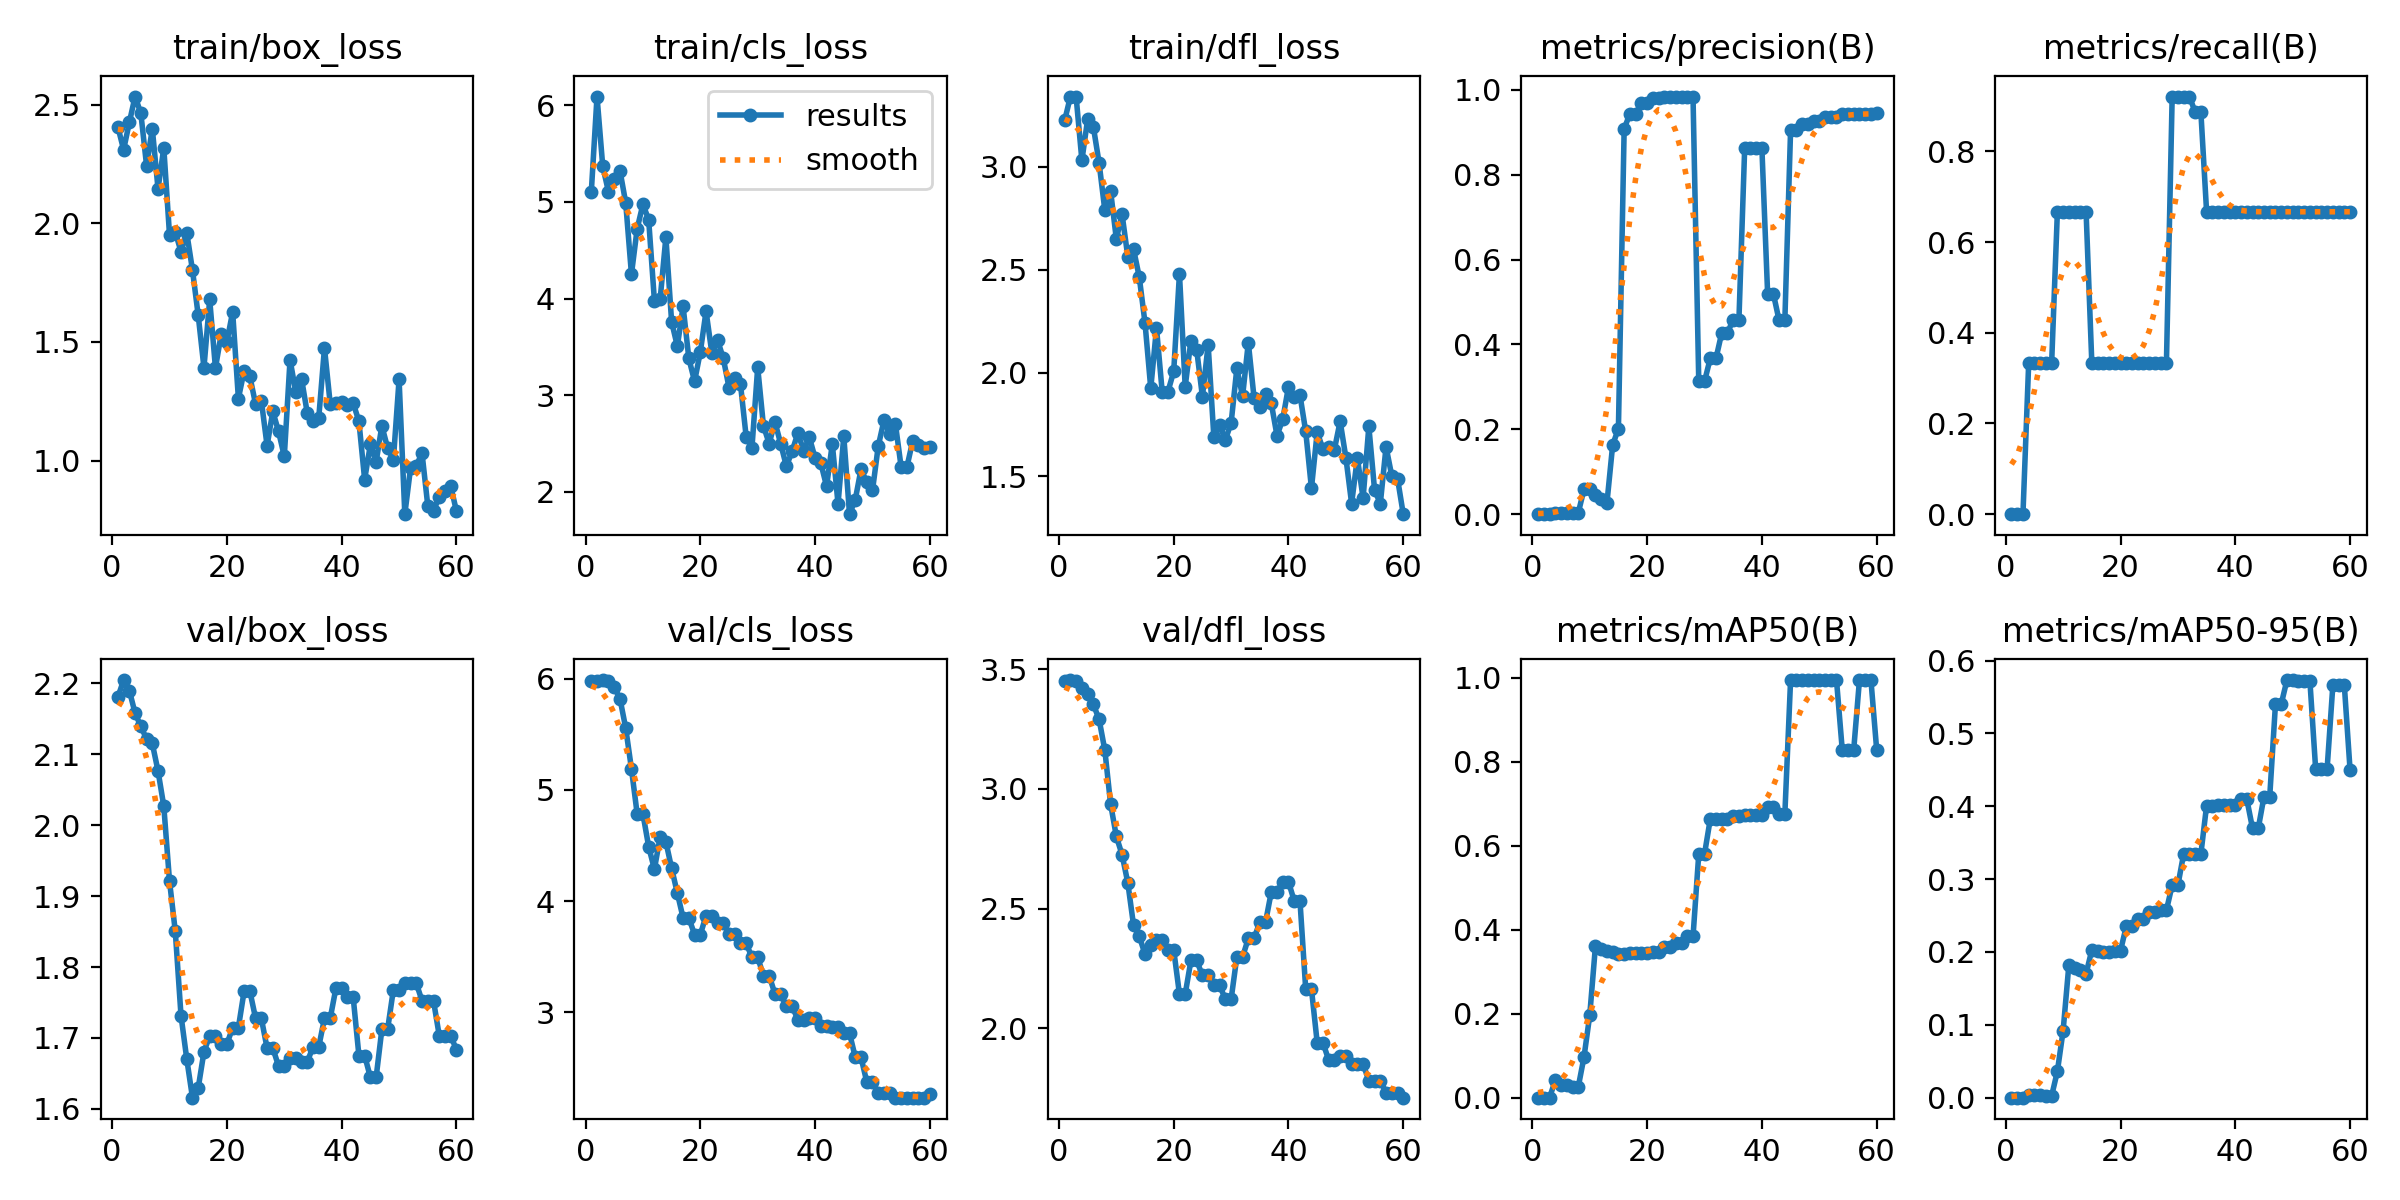

Data behind this chart, as committed beside it:
epoch, time, train/box_loss, train/cls_loss, train/dfl_loss, metrics/precision(B), metrics/recall(B), metrics/mAP50(B), metrics/mAP50-95(B), val/box_loss, val/cls_loss, val/dfl_loss, lr/pg0, lr/pg1, lr/pg2
1, 2.515, 2.406, 5.098, 3.223, 0, 0, 0, 0, 2.18, 5.979, 3.45, 0, 0, 0
2, 4.733, 2.31, 6.089, 3.339, 0, 0, 0, 0, 2.205, 5.978, 3.455, 1.40542e-05, 1.40542e-05, 1.40542e-05
3, 6.747, 2.425, 5.367, 3.337, 0, 0, 0, 0, 2.19, 5.989, 3.449, 2.76369e-05, 2.76369e-05, 2.76369e-05
4, 8.749, 2.534, 5.104, 3.03, 0.00321, 0.3333, 0.04146, 0.00415, 2.158, 5.982, 3.422, 4.07479e-05, 4.07479e-05, 4.07479e-05
5, 10.64, 2.464, 5.236, 3.229, 0.00312, 0.3333, 0.03015, 0.00302, 2.139, 5.924, 3.396, 5.33874e-05, 5.33874e-05, 5.33874e-05
6, 12.47, 2.243, 5.323, 3.192, 0.003, 0.3333, 0.03015, 0.00302, 2.122, 5.822, 3.353, 6.55554e-05, 6.55554e-05, 6.55554e-05
7, 14.36, 2.398, 4.991, 3.017, 0.00306, 0.3333, 0.02551, 0.00255, 2.115, 5.557, 3.291, 7.72517e-05, 7.72517e-05, 7.72517e-05
8, 16.29, 2.144, 4.252, 2.788, 0.00287, 0.3333, 0.02551, 0.00255, 2.076, 5.191, 3.161, 8.84765e-05, 8.84765e-05, 8.84765e-05
9, 18.33, 2.318, 4.723, 2.882, 0.05843, 0.6667, 0.09648, 0.03618, 2.027, 4.783, 2.937, 9.92298e-05, 9.92298e-05, 9.92298e-05
10, 20.35, 1.951, 4.975, 2.649, 0.05836, 0.6667, 0.196, 0.09196, 1.921, 4.784, 2.802, 0.0001095, 0.0001095, 0.0001095
11, 22.37, 1.964, 4.816, 2.769, 0.0444, 0.6667, 0.3618, 0.1822, 1.851, 4.49, 2.725, 0.0001193, 0.0001193, 0.0001193
12, 24.31, 1.88, 3.98, 2.563, 0.036, 0.6667, 0.3538, 0.1785, 1.732, 4.287, 2.608, 0.0001287, 0.0001287, 0.0001287
13, 26.27, 1.961, 3.991, 2.6, 0.02648, 0.6667, 0.3501, 0.1756, 1.671, 4.577, 2.43, 0.0001375, 0.0001375, 0.0001375
14, 28.21, 1.803, 4.634, 2.464, 0.1633, 0.6667, 0.3467, 0.1704, 1.616, 4.534, 2.385, 0.0001459, 0.0001459, 0.0001459
15, 30.18, 1.612, 3.76, 2.242, 0.2016, 0.3333, 0.3427, 0.2026, 1.63, 4.296, 2.309, 0.0001538, 0.0001538, 0.0001538
16, 32.18, 1.392, 3.507, 1.925, 0.9082, 0.3333, 0.342, 0.2009, 1.68, 4.071, 2.348, 0.0001613, 0.0001613, 0.0001613
17, 34.18, 1.679, 3.919, 2.217, 0.944, 0.3333, 0.3444, 0.2003, 1.703, 3.849, 2.367, 0.0001683, 0.0001683, 0.0001683
18, 36.08, 1.391, 3.381, 1.906, 0.944, 0.3333, 0.3444, 0.2003, 1.703, 3.849, 2.367, 0.0001748, 0.0001748, 0.0001748
19, 38.04, 1.532, 3.144, 1.91, 0.9683, 0.3333, 0.3449, 0.2016, 1.691, 3.698, 2.327, 0.0001808, 0.0001808, 0.0001808
20, 39.93, 1.501, 3.447, 2.007, 0.9683, 0.3333, 0.3449, 0.2016, 1.691, 3.698, 2.327, 0.0001864, 0.0001864, 0.0001864
21, 41.84, 1.627, 3.869, 2.481, 0.9808, 0.3333, 0.3467, 0.2352, 1.715, 3.868, 2.142, 0.0001915, 0.0001915, 0.0001915
22, 43.66, 1.262, 3.441, 1.934, 0.9808, 0.3333, 0.3467, 0.2352, 1.715, 3.868, 2.142, 0.0001961, 0.0001961, 0.0001961
23, 45.54, 1.378, 3.571, 2.157, 0.9844, 0.3333, 0.3593, 0.2451, 1.766, 3.802, 2.283, 0.0002003, 0.0002003, 0.0002003
24, 47.37, 1.355, 3.383, 2.113, 0.9844, 0.3333, 0.3593, 0.2451, 1.766, 3.802, 2.283, 0.0002039, 0.0002039, 0.0002039
25, 49.25, 1.238, 3.08, 1.885, 0.9833, 0.3333, 0.3685, 0.2543, 1.728, 3.706, 2.22, 0.0002071, 0.0002071, 0.0002071
26, 51.11, 1.253, 3.182, 2.136, 0.9833, 0.3333, 0.3685, 0.2543, 1.728, 3.706, 2.22, 0.0002099, 0.0002099, 0.0002099
27, 53, 1.063, 3.113, 1.687, 0.9832, 0.3333, 0.384, 0.2573, 1.686, 3.62, 2.18, 0.0002121, 0.0002121, 0.0002121
28, 54.84, 1.208, 2.566, 1.747, 0.9832, 0.3333, 0.384, 0.2573, 1.686, 3.62, 2.18, 0.0002139, 0.0002139, 0.0002139
29, 56.78, 1.123, 2.459, 1.676, 0.3127, 0.9196, 0.5804, 0.2917, 1.66, 3.494, 2.12, 0.0002153, 0.0002153, 0.0002153
30, 58.63, 1.018, 3.288, 1.757, 0.3127, 0.9196, 0.5804, 0.2917, 1.66, 3.494, 2.12, 0.0002161, 0.0002161, 0.0002161
31, 60.72, 1.425, 2.685, 2.021, 0.3671, 0.9207, 0.6633, 0.3346, 1.671, 3.329, 2.298, 0.0002165, 0.0002165, 0.0002165
32, 62.94, 1.29, 2.5, 1.887, 0.3671, 0.9207, 0.6633, 0.3346, 1.671, 3.329, 2.298, 0.0002164, 0.0002164, 0.0002164
33, 65.33, 1.346, 2.725, 2.147, 0.4272, 0.887, 0.6633, 0.3344, 1.666, 3.165, 2.375, 0.0002158, 0.0002158, 0.0002158
34, 67.86, 1.201, 2.5, 1.879, 0.4272, 0.887, 0.6633, 0.3344, 1.666, 3.165, 2.375, 0.0002148, 0.0002148, 0.0002148
35, 70.32, 1.168, 2.266, 1.833, 0.4587, 0.6667, 0.6709, 0.401, 1.687, 3.052, 2.443, 0.0002133, 0.0002133, 0.0002133
36, 72.75, 1.18, 2.421, 1.899, 0.4587, 0.6667, 0.6709, 0.401, 1.687, 3.052, 2.443, 0.0002113, 0.0002113, 0.0002113
37, 75.3, 1.475, 2.609, 1.853, 0.8627, 0.6667, 0.6725, 0.4017, 1.728, 2.934, 2.569, 0.0002089, 0.0002089, 0.0002089
38, 77.83, 1.239, 2.429, 1.696, 0.8627, 0.6667, 0.6725, 0.4017, 1.728, 2.934, 2.569, 0.0002059, 0.0002059, 0.0002059
39, 80.28, 1.242, 2.565, 1.775, 0.8625, 0.6667, 0.6728, 0.4018, 1.77, 2.945, 2.611, 0.0002025, 0.0002025, 0.0002025
40, 82.71, 1.245, 2.351, 1.933, 0.8625, 0.6667, 0.6728, 0.4018, 1.77, 2.945, 2.611, 0.0001987, 0.0001987, 0.0001987
41, 85.25, 1.233, 2.297, 1.882, 0.5195, 0.6667, 0.6935, 0.4101, 1.758, 2.874, 2.532, 0.0001943, 0.0001943, 0.0001943
42, 87.76, 1.243, 2.059, 1.892, 0.5195, 0.6667, 0.6935, 0.4101, 1.758, 2.874, 2.532, 0.0001895, 0.0001895, 0.0001895
43, 90.26, 1.166, 2.497, 1.717, 0.4565, 0.6667, 0.6756, 0.3698, 1.675, 2.87, 2.163, 0.0001843, 0.0001843, 0.0001843
44, 92.43, 0.9208, 1.877, 1.441, 0.4565, 0.6667, 0.6756, 0.3698, 1.675, 2.87, 2.163, 0.0001785, 0.0001785, 0.0001785
45, 94.73, 1.068, 2.576, 1.712, 0.9052, 0.6667, 0.995, 0.4132, 1.644, 2.811, 1.94, 0.0001723, 0.0001723, 0.0001723
46, 96.83, 0.9951, 1.77, 1.631, 0.9052, 0.6667, 0.995, 0.4132, 1.644, 2.811, 1.94, 0.0001656, 0.0001656, 0.0001656
47, 99.01, 1.146, 1.921, 1.642, 0.9195, 0.6667, 0.995, 0.5401, 1.712, 2.595, 1.867, 0.0001584, 0.0001584, 0.0001584
48, 101.2, 1.054, 2.234, 1.629, 0.9195, 0.6667, 0.995, 0.5401, 1.712, 2.595, 1.867, 0.0001508, 0.0001508, 0.0001508
49, 103.4, 1.002, 2.103, 1.766, 0.9276, 0.6667, 0.995, 0.5733, 1.768, 2.373, 1.882, 0.0001427, 0.0001427, 0.0001427
50, 105.5, 1.342, 2.015, 1.589, 0.9276, 0.6667, 0.995, 0.5733, 1.768, 2.373, 1.882, 0.0001341, 0.0001341, 0.0001341
51, 107.7, 0.7747, 2.472, 1.367, 0.9368, 0.6667, 0.995, 0.5721, 1.777, 2.273, 1.851, 0.000125, 0.000125, 0.000125
52, 109.9, 0.9692, 2.739, 1.588, 0.9368, 0.6667, 0.995, 0.5721, 1.777, 2.273, 1.851, 0.0001155, 0.0001155, 0.0001155
53, 112.1, 0.9795, 2.603, 1.393, 0.9368, 0.6667, 0.995, 0.5721, 1.777, 2.273, 1.851, 0.0001055, 0.0001055, 0.0001055
54, 114.2, 1.032, 2.702, 1.741, 0.9428, 0.6667, 0.8292, 0.4514, 1.752, 2.232, 1.78, 9.50499e-05, 9.50499e-05, 9.50499e-05
55, 116.2, 0.8106, 2.254, 1.433, 0.9428, 0.6667, 0.8292, 0.4514, 1.752, 2.232, 1.78, 8.41109e-05, 8.41109e-05, 8.41109e-05
56, 118.3, 0.789, 2.259, 1.366, 0.9428, 0.6667, 0.8292, 0.4514, 1.752, 2.232, 1.78, 7.27004e-05, 7.27004e-05, 7.27004e-05
57, 120.3, 0.8481, 2.525, 1.642, 0.9438, 0.6667, 0.995, 0.566, 1.703, 2.231, 1.731, 6.08182e-05, 6.08182e-05, 6.08182e-05
58, 122.3, 0.8728, 2.483, 1.501, 0.9438, 0.6667, 0.995, 0.566, 1.703, 2.231, 1.731, 4.84645e-05, 4.84645e-05, 4.84645e-05
59, 124.3, 0.8926, 2.458, 1.488, 0.9438, 0.6667, 0.995, 0.566, 1.703, 2.231, 1.731, 3.56393e-05, 3.56393e-05, 3.56393e-05
60, 126.2, 0.787, 2.468, 1.315, 0.9449, 0.6667, 0.8292, 0.4498, 1.683, 2.259, 1.709, 2.23424e-05, 2.23424e-05, 2.23424e-05
